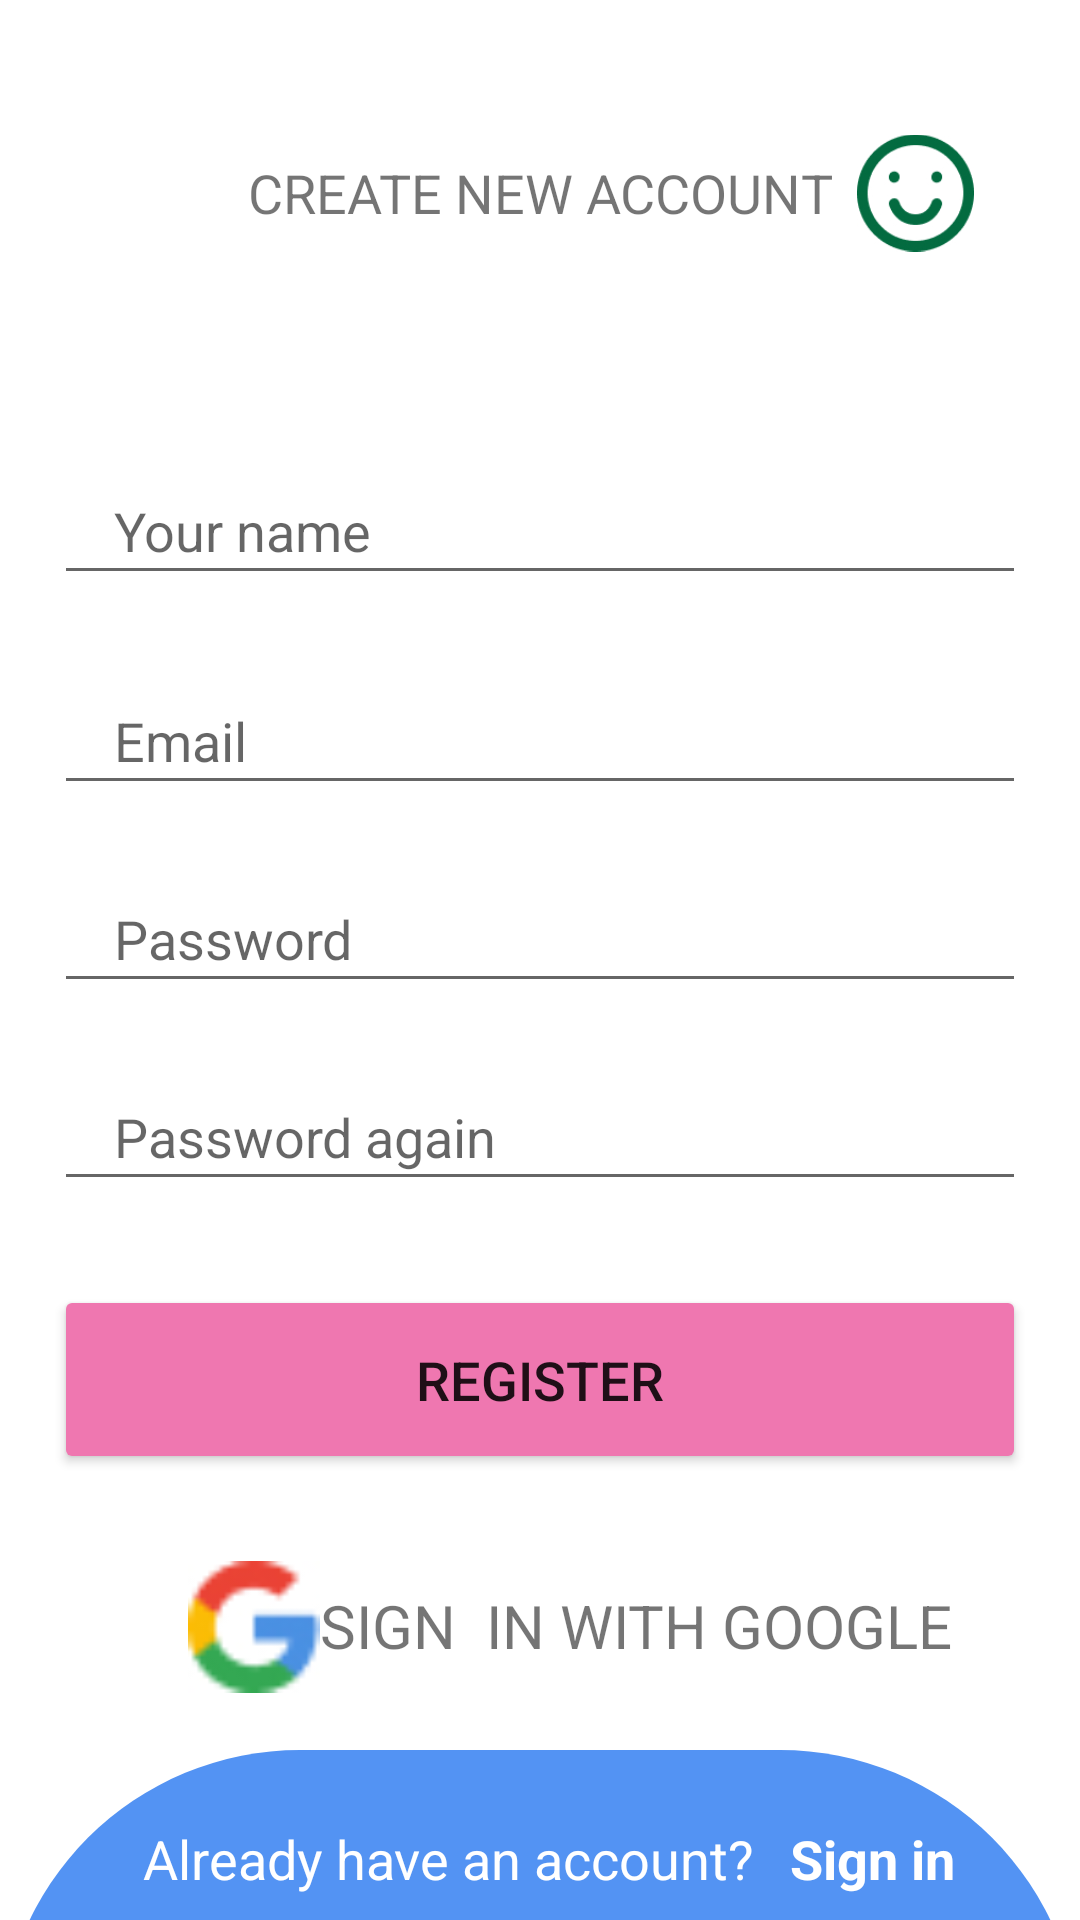

Here is an Android app screen rendered from its layout file. Give the layout XML and the strings, colors and styles it references.
<!-- AndroidManifest.xml: application theme Theme.Smiling -->
<!-- res/layout/activity_register.xml -->
<?xml version="1.0" encoding="utf-8"?>
<androidx.constraintlayout.widget.ConstraintLayout xmlns:android="http://schemas.android.com/apk/res/android"
    xmlns:app="http://schemas.android.com/apk/res-auto"
    xmlns:tools="http://schemas.android.com/tools"
    android:layout_width="match_parent"
    android:layout_height="match_parent"
    tools:context=".RegisterActivity">

    <ImageView
        android:id="@+id/imageView10"
        android:layout_width="44dp"
        android:layout_height="46dp"
        android:layout_marginTop="28dp"
        app:layout_constraintEnd_toEndOf="@+id/btnRegister_register"
        app:layout_constraintHorizontal_bias="0.16"
        app:layout_constraintStart_toStartOf="@+id/btnRegister_register"
        app:layout_constraintTop_toBottomOf="@+id/btnRegister_register"
        app:srcCompat="@drawable/grommet_icons_google" />

    <TextView
        android:id="@+id/textView7"
        android:layout_width="wrap_content"
        android:layout_height="27dp"
        android:text="SIGN  IN WITH GOOGLE"
        android:textSize="20sp"
        app:layout_constraintBottom_toBottomOf="@+id/imageView10"
        app:layout_constraintStart_toEndOf="@+id/imageView10"
        app:layout_constraintTop_toTopOf="@+id/imageView10"
        app:layout_constraintVertical_bias="0.473" />

    <Button
        android:id="@+id/btnRegister_register"
        android:layout_width="0dp"
        android:layout_height="63dp"
        android:layout_marginTop="28dp"
        android:backgroundTint="#EF77B0"
        android:text="Register"
        android:textSize="18sp"
        app:cornerRadius="20dp"
        app:layout_constraintEnd_toEndOf="@+id/editPasswordAgain_Register"
        app:layout_constraintHorizontal_bias="0.0"
        app:layout_constraintStart_toStartOf="@+id/editPasswordAgain_Register"
        app:layout_constraintTop_toBottomOf="@+id/editPasswordAgain_Register"
        app:strokeColor="#FFFFFF"
        app:strokeWidth="1dp" />

    <EditText
        android:id="@+id/editPassword_Register"
        android:layout_width="324dp"
        android:layout_height="46dp"
        android:layout_marginTop="20dp"
        android:ems="10"
        android:hint="Password"
        android:inputType="textPassword"
        android:paddingLeft="20dp"
        app:layout_constraintEnd_toEndOf="@+id/editEmail_Register"
        app:layout_constraintHorizontal_bias="0.0"
        app:layout_constraintStart_toStartOf="@+id/editEmail_Register"
        app:layout_constraintTop_toBottomOf="@+id/editEmail_Register" />

    <EditText
        android:id="@+id/editEmail_Register"
        android:layout_width="324dp"
        android:layout_height="46dp"
        android:layout_marginTop="24dp"
        android:ems="10"
        android:hint="Email"
        android:inputType="textPersonName"
        android:paddingLeft="20dp"
        app:layout_constraintEnd_toEndOf="@+id/editYourName_Register"
        app:layout_constraintHorizontal_bias="0.0"
        app:layout_constraintStart_toStartOf="@+id/editYourName_Register"
        app:layout_constraintTop_toBottomOf="@+id/editYourName_Register" />

    <EditText
        android:id="@+id/editPasswordAgain_Register"
        android:layout_width="324dp"
        android:layout_height="46dp"
        android:layout_marginTop="20dp"
        android:ems="10"
        android:hint="Password again"
        android:inputType="textPassword"
        android:paddingLeft="20dp"
        app:layout_constraintEnd_toEndOf="@+id/editPassword_Register"
        app:layout_constraintHorizontal_bias="0.0"
        app:layout_constraintStart_toStartOf="@+id/editPassword_Register"
        app:layout_constraintTop_toBottomOf="@+id/editPassword_Register" />

    <TextView
        android:id="@+id/textView5"
        android:layout_width="wrap_content"
        android:layout_height="wrap_content"
        android:layout_marginTop="52dp"
        android:text="CREATE NEW ACCOUNT"
        android:textSize="18sp"
        app:layout_constraintEnd_toEndOf="parent"
        app:layout_constraintStart_toStartOf="parent"
        app:layout_constraintTop_toTopOf="parent" />

    <ImageView
        android:id="@+id/imageView8"
        android:layout_width="39dp"
        android:layout_height="42dp"
        android:layout_marginStart="8dp"
        app:layout_constraintBottom_toBottomOf="@+id/textView5"
        app:layout_constraintStart_toEndOf="@+id/textView5"
        app:layout_constraintTop_toTopOf="@+id/textView5"
        app:srcCompat="@drawable/group_3" />

    <EditText
        android:id="@+id/editYourName_Register"
        android:layout_width="324dp"
        android:layout_height="46dp"
        android:layout_marginTop="76dp"
        android:ems="10"
        android:hint="Your name"
        android:inputType="textPersonName"
        android:paddingLeft="20dp"
        app:layout_constraintEnd_toEndOf="@+id/textView5"
        app:layout_constraintHorizontal_bias="0.503"
        app:layout_constraintStart_toStartOf="@+id/textView5"
        app:layout_constraintTop_toBottomOf="@+id/textView5" />

    <View
        android:id="@+id/view3"
        android:layout_width="0dp"
        android:layout_height="132dp"
        android:layout_marginTop="28dp"
        android:background="@drawable/bg_screen1"
        app:layout_constraintEnd_toEndOf="parent"
        app:layout_constraintHorizontal_bias="0.0"
        app:layout_constraintStart_toStartOf="parent"
        app:layout_constraintTop_toBottomOf="@+id/textView7" />

    <TextView
        android:id="@+id/textView8"
        android:layout_width="wrap_content"
        android:layout_height="wrap_content"
        android:layout_marginTop="24dp"
        android:text="Already have an account?"
        android:textColor="#FFFFFF"
        android:textSize="18sp"
        app:layout_constraintEnd_toEndOf="parent"
        app:layout_constraintHorizontal_bias="0.305"
        app:layout_constraintStart_toStartOf="@+id/view3"
        app:layout_constraintTop_toTopOf="@+id/view3" />

    <TextView
        android:id="@+id/signIn_register"
        android:layout_width="wrap_content"
        android:layout_height="wrap_content"
        android:layout_marginStart="12dp"
        android:text="Sign in"
        android:textColor="#FFFFFF"
        android:textSize="18sp"
        android:textStyle="bold"
        app:layout_constraintBottom_toBottomOf="@+id/textView8"
        app:layout_constraintStart_toEndOf="@+id/textView8"
        app:layout_constraintTop_toTopOf="@+id/textView8"
        app:layout_constraintVertical_bias="0.0" />
</androidx.constraintlayout.widget.ConstraintLayout>
<!-- resources referenced by this layout -->
<resources>
  <!-- drawable bg_screen1 (drawable) -->
  <?xml version="1.0" encoding="utf-8"?>
  <shape xmlns:android="http://schemas.android.com/apk/res/android" android:shape="rectangle">
      <corners android:topLeftRadius="100dp" android:topRightRadius="100dp"></corners>
      <solid android:color="#5393F3"></solid>
  </shape>
  <!-- drawable grommet_icons_google: jpg bitmap (drawable, 2235 bytes) -->
  <!-- drawable group_3: jpg bitmap (drawable, 15765 bytes) -->
  <style name="Theme.Smiling" parent="Theme.MaterialComponents.DayNight.DarkActionBar">
          
          <item name="colorPrimary">@color/purple_500</item>
          <item name="colorPrimaryVariant">@color/purple_700</item>
          <item name="colorOnPrimary">@color/white</item>
          
          <item name="colorSecondary">@color/teal_200</item>
          <item name="colorSecondaryVariant">@color/teal_700</item>
          <item name="colorOnSecondary">@color/black</item>
          
          <item name="android:statusBarColor" tools:targetApi="l">?attr/colorPrimaryVariant</item>
          
      </style>
  <!-- not gathered from this repository: default colours our renderer supplied (Android Studio template values) -->
  <color name="purple_500">#FF6200EE</color>
  <color name="purple_700">#FF3700B3</color>
  <color name="teal_200">#FF03DAC5</color>
  <color name="teal_700">#FF018786</color>
  <color name="black">#FF000000</color>
  <color name="white">#FFFFFFFF</color>
</resources>
